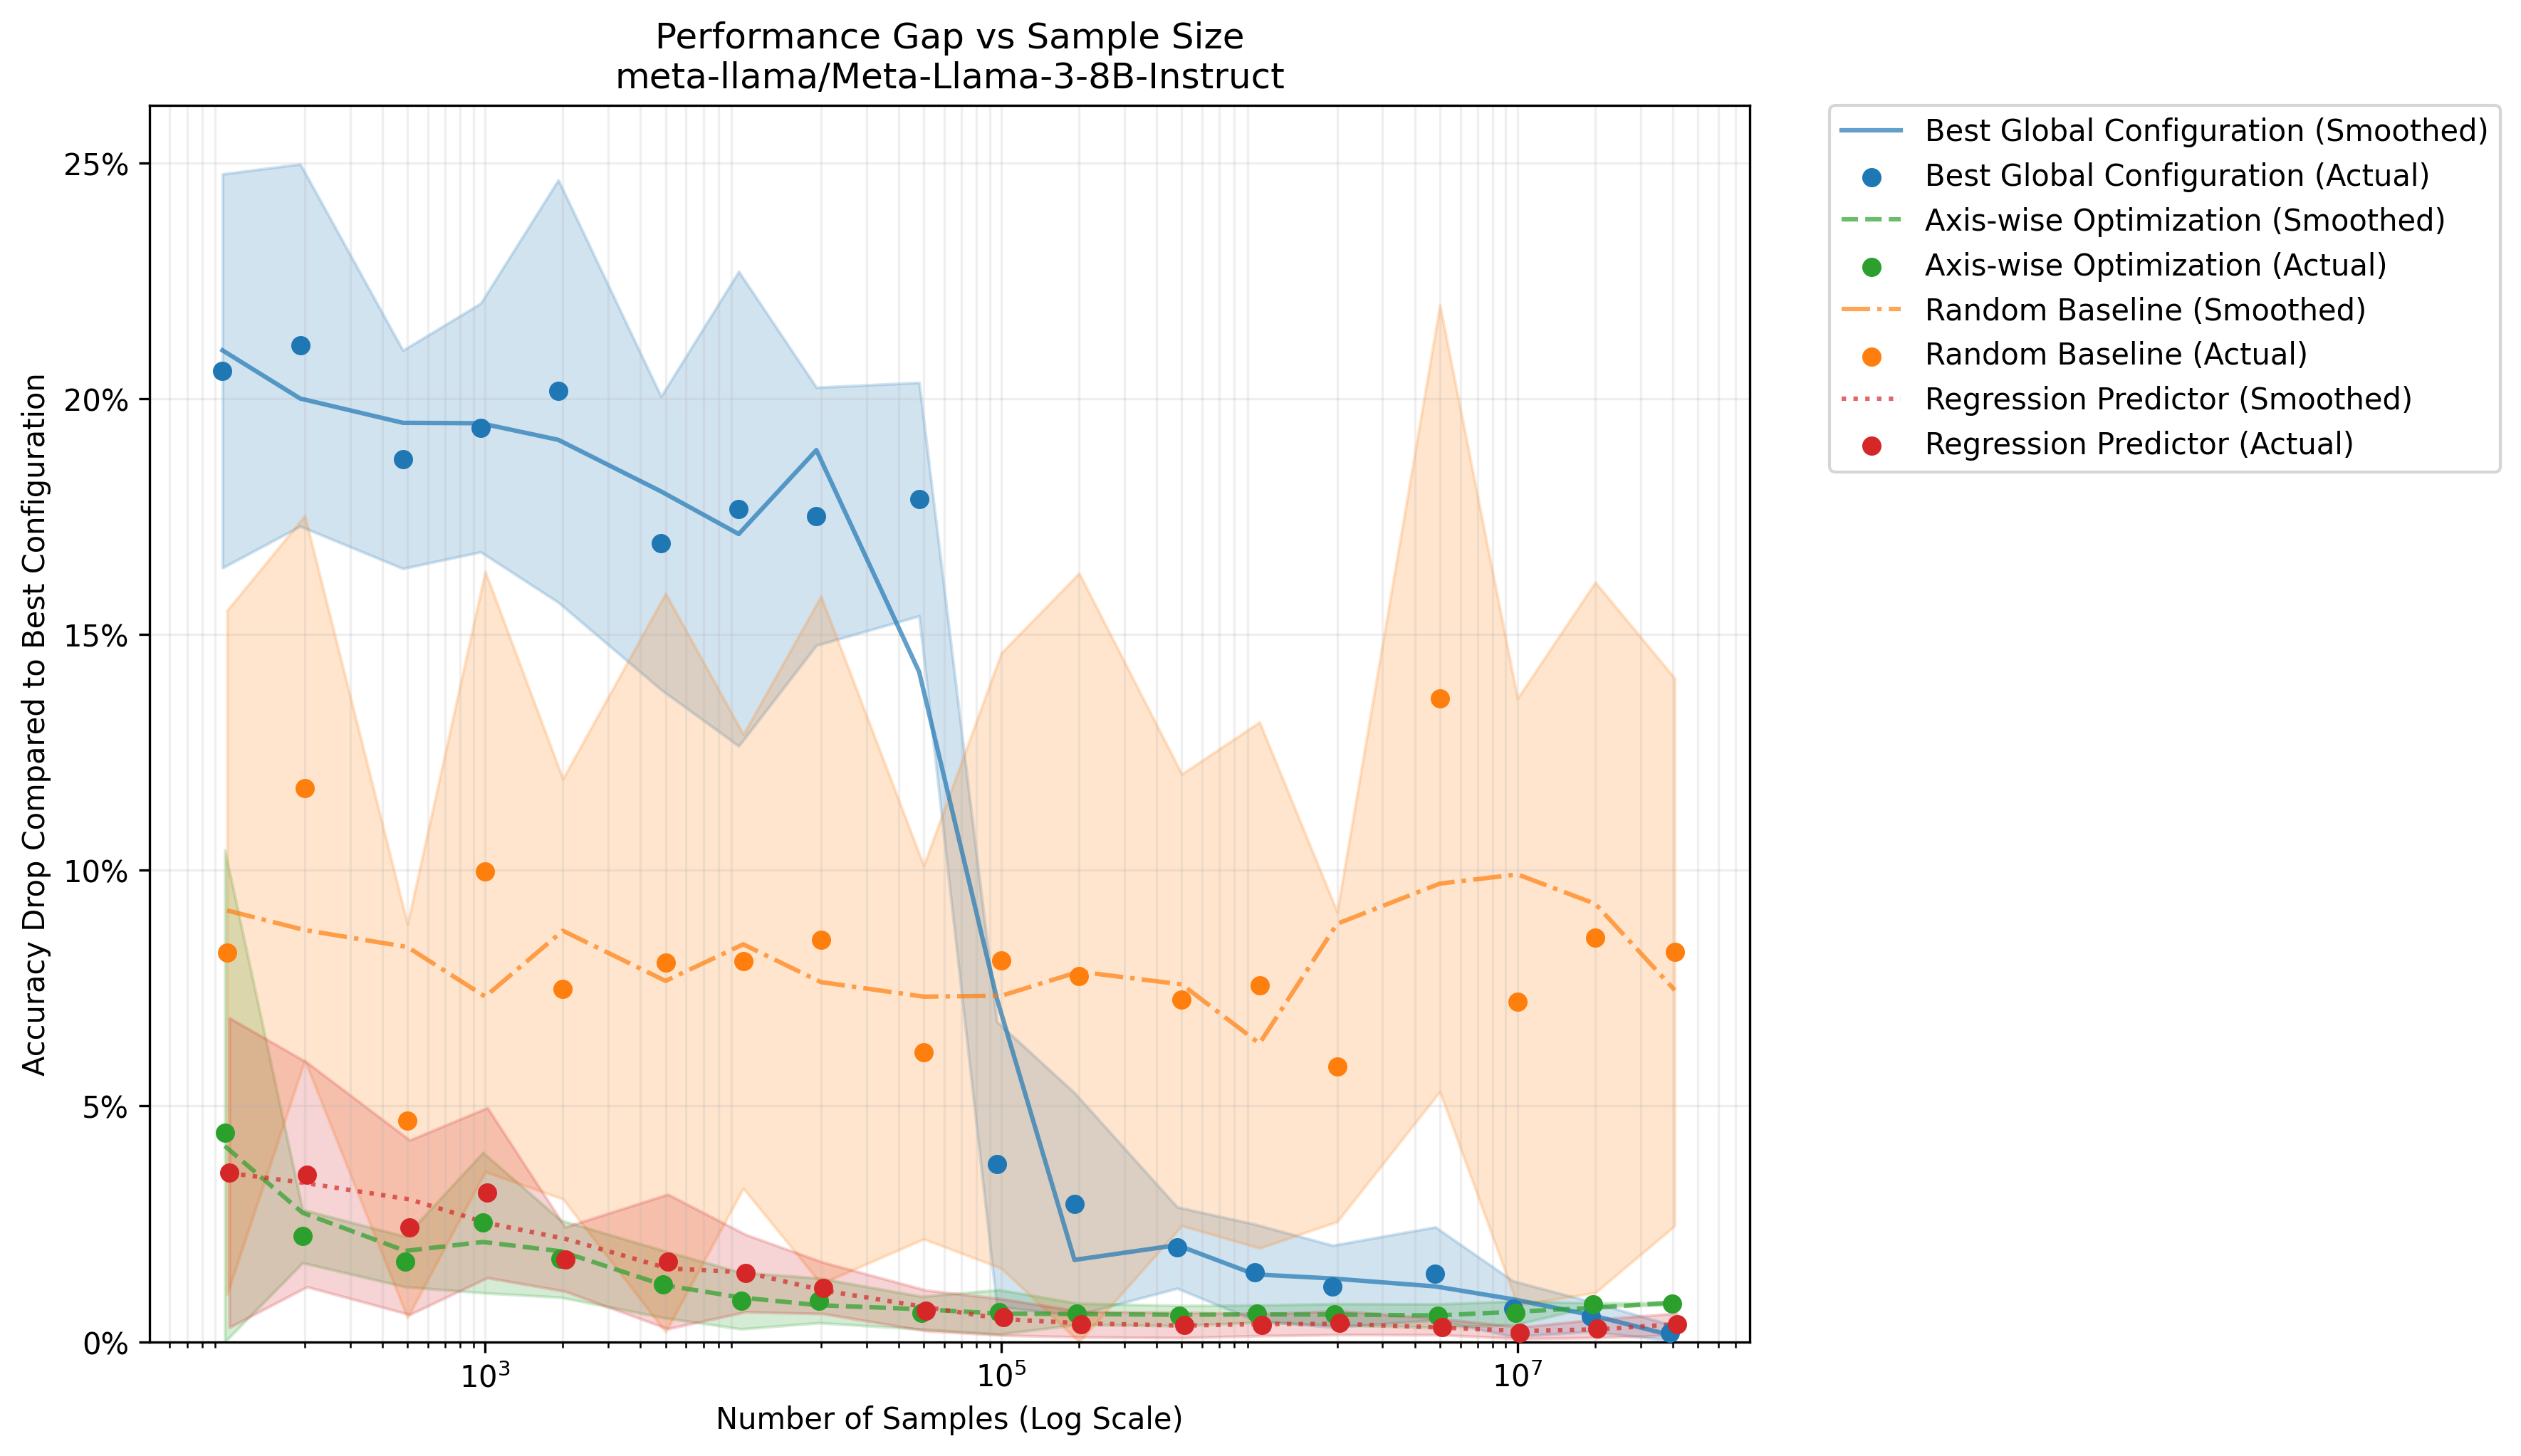

Data behind this chart, as committed beside it:
method, sample_size, gap, gap_std, auc
Best Global Configuration, 100, 0.2059, 0.04176, 0.1036
Best Global Configuration, 200, 0.2113, 0.0384, 0.1036
Best Global Configuration, 500, 0.1871, 0.02313, 0.1036
Best Global Configuration, 1000, 0.1939, 0.02635, 0.1036
Best Global Configuration, 2000, 0.2016, 0.04479, 0.1036
Best Global Configuration, 5000, 0.1694, 0.03109, 0.1036
Best Global Configuration, 10000, 0.1767, 0.05032, 0.1036
Best Global Configuration, 20000, 0.175, 0.02735, 0.1036
Best Global Configuration, 50000, 0.1787, 0.02475, 0.1036
Best Global Configuration, 100000, 0.03772, 0.03019, 0.1036
Best Global Configuration, 200000, 0.02918, 0.02362, 0.1036
Best Global Configuration, 500000, 0.01996, 0.008624, 0.1036
Best Global Configuration, 1000000, 0.01475, 0.01019, 0.1036
Best Global Configuration, 2000000, 0.01178, 0.008681, 0.1036
Best Global Configuration, 5000000, 0.01449, 0.009856, 0.1036
Best Global Configuration, 10000000, 0.007009, 0.005911, 0.1036
Best Global Configuration, 20000000, 0.005365, 0.003172, 0.1036
Best Global Configuration, 40632935, 0.00196, 0.001668, 0.1036
Axis-wise Optimization, 100, 0.0444, 0.05987, 0.01132
Axis-wise Optimization, 200, 0.0224, 0.005646, 0.01132
Axis-wise Optimization, 500, 0.017, 0.005341, 0.01132
Axis-wise Optimization, 1000, 0.02527, 0.01489, 0.01132
Axis-wise Optimization, 2000, 0.01762, 0.008177, 0.01132
Axis-wise Optimization, 5000, 0.01224, 0.007112, 0.01132
Axis-wise Optimization, 10000, 0.00872, 0.005992, 0.01132
Axis-wise Optimization, 20000, 0.00878, 0.004747, 0.01132
Axis-wise Optimization, 50000, 0.006159, 0.00347, 0.01132
Axis-wise Optimization, 100000, 0.006348, 0.004709, 0.01132
Axis-wise Optimization, 200000, 0.005916, 0.002266, 0.01132
Axis-wise Optimization, 500000, 0.00555, 0.002143, 0.01132
Axis-wise Optimization, 1000000, 0.005969, 0.001823, 0.01132
Axis-wise Optimization, 2000000, 0.00582, 0.002256, 0.01132
Axis-wise Optimization, 5000000, 0.005536, 0.002487, 0.01132
Axis-wise Optimization, 10000000, 0.006132, 0.002493, 0.01132
Axis-wise Optimization, 20000000, 0.007878, 0.0003722, 0.01132
Axis-wise Optimization, 40632935, 0.00804, 0.0002436, 0.01132
Random Baseline, 100, 0.08256, 0.07254, 0.08162
Random Baseline, 200, 0.1174, 0.05774, 0.08162
Random Baseline, 500, 0.04686, 0.04175, 0.08162
Random Baseline, 1000, 0.09971, 0.06364, 0.08162
Random Baseline, 2000, 0.07486, 0.04454, 0.08162
Random Baseline, 5000, 0.08041, 0.0783, 0.08162
Random Baseline, 10000, 0.08069, 0.04813, 0.08162
Random Baseline, 20000, 0.08521, 0.07289, 0.08162
Random Baseline, 50000, 0.0614, 0.03959, 0.08162
Random Baseline, 100000, 0.08086, 0.06525, 0.08162
Random Baseline, 200000, 0.07753, 0.08546, 0.08162
Random Baseline, 500000, 0.07251, 0.04788, 0.08162
Random Baseline, 1000000, 0.07564, 0.05578, 0.08162
Random Baseline, 2000000, 0.05834, 0.03285, 0.08162
Random Baseline, 5000000, 0.1365, 0.08339, 0.08162
Random Baseline, 10000000, 0.07211, 0.06434, 0.08162
Random Baseline, 20000000, 0.08574, 0.07532, 0.08162
Random Baseline, 40632935, 0.08266, 0.05805, 0.08162
Regression Predictor, 100, 0.03588, 0.03282, 0.01218
Regression Predictor, 200, 0.03545, 0.02379, 0.01218
Regression Predictor, 500, 0.02427, 0.0185, 0.01218
Regression Predictor, 1000, 0.03162, 0.01803, 0.01218
Regression Predictor, 2000, 0.01753, 0.006817, 0.01218
Regression Predictor, 5000, 0.01703, 0.01426, 0.01218
... 12 more rows
